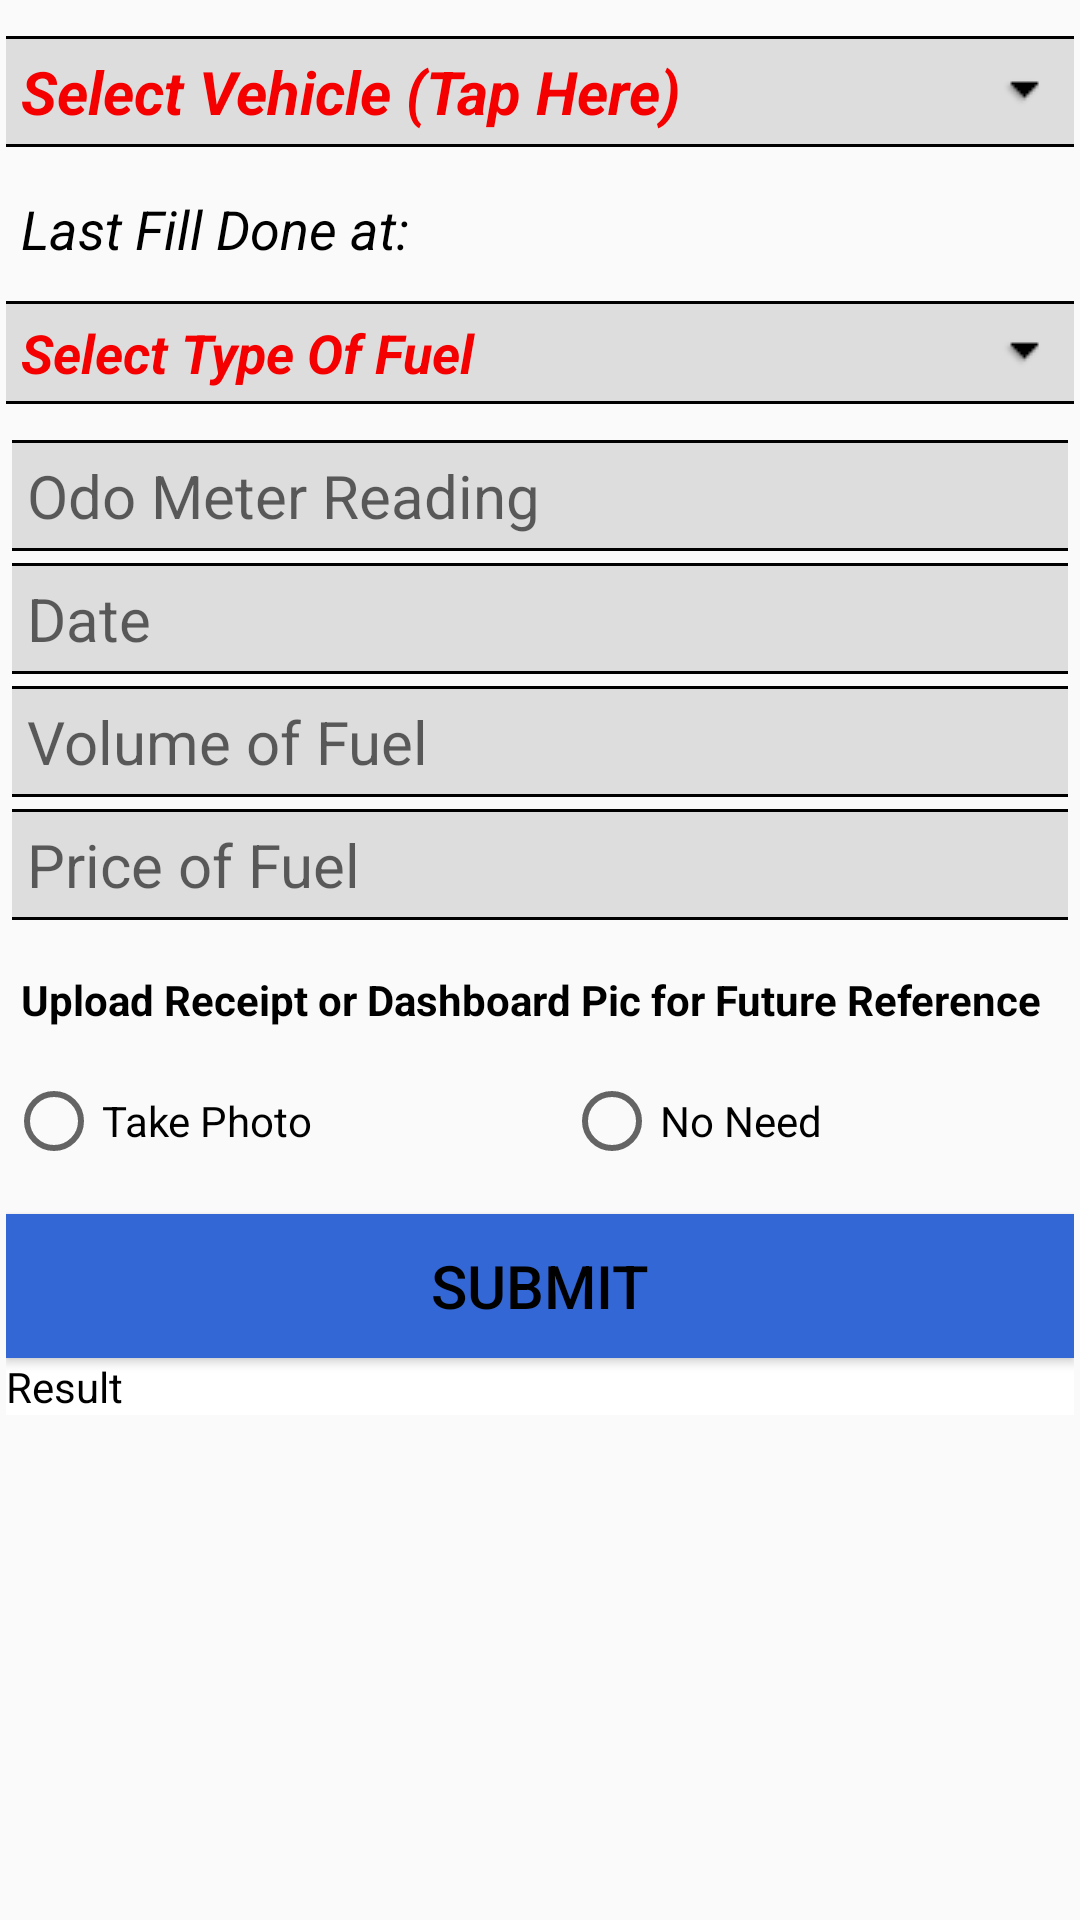

Layout XML and referenced resources for this Android screen:
<!-- AndroidManifest.xml: application theme AppTheme -->
<!-- res/layout/activity_add_fuel_fill_data.xml -->
<RelativeLayout xmlns:android="http://schemas.android.com/apk/res/android"
    xmlns:tools="http://schemas.android.com/tools"
    tools:context="com.alpha.ghosty.automobilemanager.AddFuelFillData"
    style="@style/layoutStyle">

    
    
    

    <ScrollView
        xmlns:android="http://schemas.android.com/apk/res/android"
        android:id="@+id/scroller"
        android:layout_width="match_parent"
        android:layout_height="wrap_content"
        android:fillViewport="true">

        <LinearLayout
            android:orientation="vertical"
            android:layout_width="match_parent"
            android:layout_height="match_parent"
            android:id="@+id/pageSubLL">

            <TextView
                style="@style/selectVehicle"
                android:text="Select Vehicle (Tap Here)"
                android:id="@+id/selectVehicle"
                android:onClick="selectVehicle"
                android:clickable="true"
                android:freezesText="true"/>

            <TextView
                style="@style/lastRecordTextView"
                android:text="Last Fill Done at: "
                android:freezesText="true"
                android:id="@+id/lastFillDetails"/>

            <TextView
                style="@style/selectFormType"
                android:text="Select Type Of Fuel"
                android:id="@+id/typeOfFuelTV"
                android:onClick="selectFuelType"
                android:clickable="true"
                android:freezesText="true"/>

            <EditText
                style="@style/editText"
                android:id="@+id/odoMtrRdingET"
                android:inputType="number"
                android:hint="Odo Meter Reading"/>

            <EditText
                style="@style/editText"
                android:id="@+id/fillingDateET"
                android:inputType="date"
                android:hint="Date"/>

            <EditText
                style="@style/editText"
                android:id="@+id/volumeET"
                android:inputType="numberDecimal"
                android:hint="Volume of Fuel"/>

            <EditText
                style="@style/editText"
                android:id="@+id/priceET"
                android:inputType="numberDecimal"
                android:hint="Price of Fuel"/>

            <TextView
                style="@style/receiptTextView"
                android:text="Upload Receipt or Dashboard Pic for Future Reference"
                android:id="@+id/receiptOptTV"/>

            <RadioGroup
                style="@style/receiptRadioGroup"
                android:id="@+id/receiptOptRG">

                <RadioButton
                    android:layout_width="wrap_content"
                    android:layout_height="wrap_content"
                    android:layout_weight="1"
                    android:text="Take Photo"
                    android:onClick="selectImage"
                    android:id="@+id/takePhoto" />

                <RadioButton
                    android:layout_width="wrap_content"
                    android:layout_height="wrap_content"
                    android:layout_weight="1"
                    android:text="No Need"
                    android:id="@+id/noNeed" />

            </RadioGroup>

            <ImageView
                android:layout_width="match_parent"
                android:layout_height="wrap_content"
                android:id="@+id/receiptView"/>

            <Button
                style="@style/submitButton"
                android:text="Submit"
                android:id="@+id/submitFuelFillBtn"
                android:onClick="submitFuelFillData"/>

            <TextView
                android:layout_width="match_parent"
                android:layout_height="wrap_content"
                android:background="#ffff"
                android:text="Result"
                android:id="@+id/resultTv"/>

        </LinearLayout>
    </ScrollView>
</RelativeLayout>
<!-- resources referenced by this layout -->
<resources>
  <style name="lastRecordTextView">
          <item name="android:layout_width">match_parent</item>
          <item name="android:layout_height">wrap_content</item>
          <item name="android:textSize">18dp</item>
          <item name="android:textStyle">italic</item>
          <item name="android:padding">5dp</item>
          <item name="android:layout_marginBottom">5dp</item>/&gt;
      </style>
  <style name="layoutStyle">
          <item name="android:layout_width">match_parent</item>
          <item name="android:layout_height">match_parent</item>
          <item name="android:paddingLeft">2dp</item>
          
          <item name="android:paddingRight">2dp</item>
          <item name="android:paddingTop">2dp</item>
          <item name="android:paddingBottom">2dp</item>
      </style>
  <style name="pageTitle">
          <item name="android:layout_width">match_parent</item>
          <item name="android:layout_height">wrap_content</item>
          <item name="android:capitalize">characters</item>
          <item name="android:layout_marginBottom">10dp</item>
          
          <item name="android:textSize">20dp</item>
          <item name="android:textStyle">bold</item>
          <item name="android:textColor">#000</item>
      </style>
  <style name="receiptRadioGroup">
          <item name="android:layout_width">match_parent</item>
          <item name="android:layout_height">wrap_content</item>
          <item name="android:orientation">horizontal</item>
          <item name="android:layout_marginBottom">10dp</item>/&gt;
      </style>
  <style name="receiptTextView">
          <item name="android:layout_width">match_parent</item>
          <item name="android:layout_height">wrap_content</item>
          <item name="android:textStyle">bold</item>
          <item name="android:padding">5dp</item>
          <item name="android:layout_marginTop">10dp</item>/&gt;
          <item name="android:layout_marginBottom">10dp</item>/&gt;
      </style>
  <style name="submitButton">
          <item name="android:layout_width">match_parent</item>
          <item name="android:layout_height">wrap_content</item>
          <item name="android:capitalize">characters</item>
          <item name="android:gravity">center</item>
          <item name="android:layout_marginTop">5dp</item>
          
          
          
          <item name="android:background">#3367D6</item>
          <item name="android:textSize">20sp</item>
      </style>
  <style name="AppTheme" parent="Theme.AppCompat.Light.DarkActionBar">
          
          <item name="android:textColor">#000</item>
      </style>
  <!-- drawable textlines (drawable) -->
  <?xml version="1.0" encoding="utf-8"?>
  <layer-list xmlns:android="http://schemas.android.com/apk/res/android" >
      <item>
          <shape android:shape="rectangle">
              <stroke android:width="1dp" android:color="#FF000000" />
              <solid android:color="#FFDDDDDD" />
          </shape>
      </item>
  
      <item android:top="1dp" android:bottom="1dp">
          <shape android:shape="rectangle">
              <stroke android:width="1dp" android:color="#FFDDDDDD" />
              <solid android:color="#00000000" />
          </shape>
      </item>
  
  </layer-list>
  <!-- drawable textviewborder (drawable) -->
  <?xml version="1.0" encoding="utf-8"?>
  <layer-list xmlns:android="http://schemas.android.com/apk/res/android" >
      <item>
          <shape android:shape="rectangle">
              <stroke android:width="1dp" android:color="#FF000000" />
              <solid android:color="#FFDDDDDD" />
          </shape>
      </item>
  
      <item android:top="1dp" android:bottom="1dp">
          <shape android:shape="rectangle">
              <stroke android:width="1dp" android:color="#FFDDDDDD" />
              <solid android:color="#00000000" />
          </shape>
      </item>
  </layer-list>
</resources>
